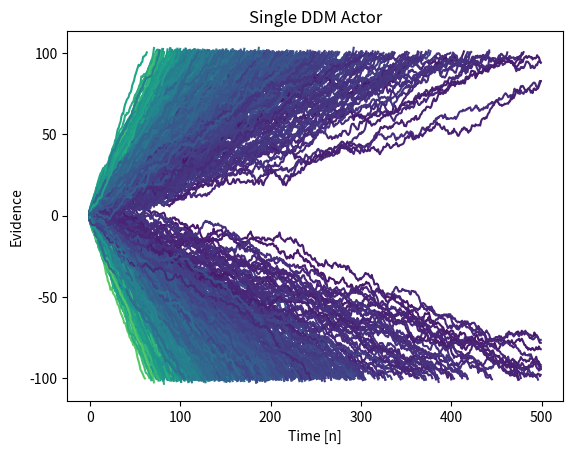

Write Python code to recreate this figure.
# -*- coding: utf-8 -*-
"""
Created on Mon Jun 17 10:35:09 2019

[redacted]
"""

import numpy as np
import matplotlib.pyplot as plt
import matplotlib.animation as animation
import matplotlib as mpl
from matplotlib import cm
import random

def coh():
    temp = [-1,1]
    flipper = temp[random.randint(0,1)]
    return flipper*np.random.beta(4,8)

n_choices = 1000
evi = np.empty((n_choices,500))
evi[:] = np.nan
choice = 0
C2 = []
for n in range(n_choices):
    k      = 2   # Scaling
    C      = coh()  # Coherence
    C2.append(C)
    thresh = 100 # Evidence Threshold
    var    = 1   # Evidence Noise
    
    chosen = 0
    
    ct = 0 # Counter
    t = [0]
    while not chosen:
        if ct >= 500:
            print('Over 500 iterations')
            break
        
        if ct > 0:
            evi[choice,ct] = evi[choice,ct-1]+np.random.normal(k*C,var)
        else:
            evi[choice,ct] = np.random.normal(k*C,var)
        t.append(1*ct)
        if abs(evi[choice,ct]) > thresh:
            chosen = 1
        else:
            ct += 1
    choice += 1
        
fig,ax=plt.subplots()
ax.set_xlabel('Time [n]')
ax.set_ylabel('Evidence')
ax.title.set_text('Single DDM Actor')
C2 = [abs(x) for x in C2]
lines = ax.plot(evi.T)
blank = [ax.lines[i].set_color(cm.viridis(color)) for i, color in enumerate(C2)]
